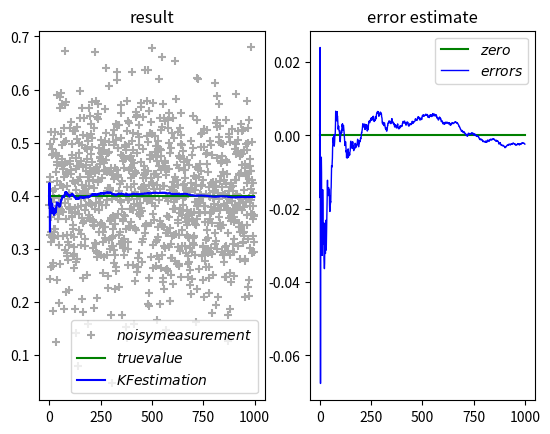

This figure's Python source:
import numpy as np
import matplotlib.pyplot as plt

sigma = 0.1
R = sigma * sigma

t = [0]

x = 0.4
y = [x + np.random.normal(0, sigma)]
x_hat = [y[0]]

P = 0.2
K = P / (P + R)

iterations = 1000

for i in range(1, iterations):
    t.append(i)
    y.append(x + np.random.normal(0, sigma))
    K = P / (P + R)
    x_hat.append(x_hat[-1] + K * (y[-1] - x_hat[-1]))
    P = (1 - K) * P

plt.subplot(121)
plt.scatter(t, y, color="darkgray", marker="+", label=r"$noisy measurement$")
plt.plot(t, [x for i in range(iterations)], color="green", label=r"$true value$")
plt.plot(t, x_hat, color="blue", label=r"$KF estimation$")
plt.legend()
plt.title("result")
plt.subplot(122)
plt.plot(t, [0 for i in range(iterations)], color="green", label=r"$zero$")
plt.plot(t, [x_hat[i] - x for i in range(iterations)], color="blue", linewidth=1, label=r"$errors$")
plt.legend()
plt.title("error estimate")
plt.show()